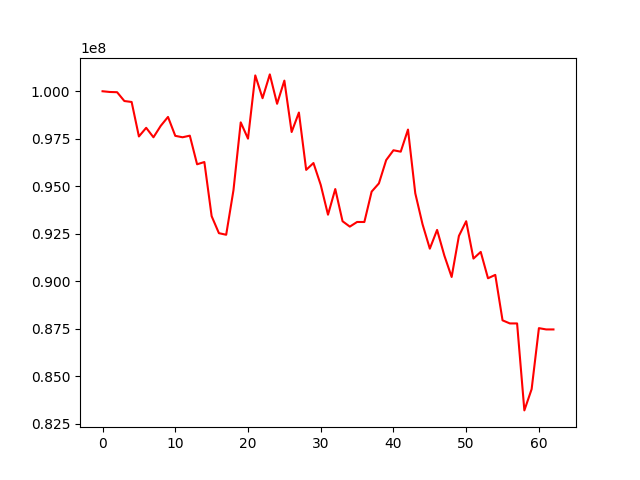

The data file committed next to this chart (first rows):
, 0
0, 100000000
1, 99961402
2, 99949822
3, 99486273
4, 99435395
5, 97621862
6, 98076312
7, 97578380
8, 98179174
9, 98648766
10, 97654356
11, 97578703
12, 97663544
13, 96157569
14, 96276431
15, 93428244
16, 92534070
17, 92450210
18, 94790461
19, 98363033
20, 97506891
21, 100833484
22, 99634556
23, 100886519
24, 99340493
25, 100559336
26, 97855866
27, 98880018
28, 95863216
29, 96223856
30, 95073200
31, 93505774
32, 94854567
33, 93161804
34, 92878456
35, 93122828
36, 93121353
37, 94720071
38, 95152577
39, 96378677
40, 96895390
41, 96821065
42, 97984400
43, 94632360
44, 93001384
45, 91718560
46, 92704968
47, 91352392
48, 90229183
49, 92389638
50, 93162059
51, 91196968
52, 91548138
53, 90161418
54, 90339465
55, 87948103
56, 87785440
57, 87784922
58, 83209768
59, 84329833
... 3 more rows
